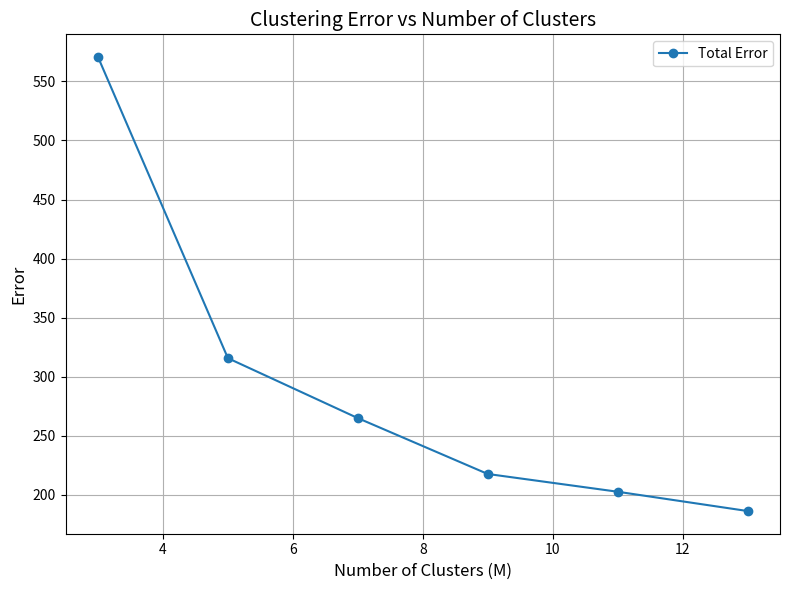

Reproduce this figure in Python.
import matplotlib.pyplot as plt

# Δεδομένα από τα αποτελέσματά σου
M = [3, 5, 7, 9, 11, 13]
errors = [
    570.5767068551371,
    315.719196814037,
    265.00883985274703,
    217.72785125445523,
    202.70013287543483,
    186.37393562690917
]

# Υπολογισμός μέσου σφάλματος (1200 παραδείγματα)
avg_errors = [e / 1200 for e in errors]

# Plot
plt.figure(figsize=(8, 6))
plt.plot(M, errors, marker='o', label="Total Error")

plt.xlabel("Number of Clusters (M)", fontsize=12)
plt.ylabel("Error", fontsize=12)
plt.title("Clustering Error vs Number of Clusters", fontsize=14)

plt.grid(True)
plt.legend()
plt.tight_layout()

# Αποθήκευση ή εμφάνιση
plt.savefig("clustering_error_plot.png", dpi=200)
plt.show()
